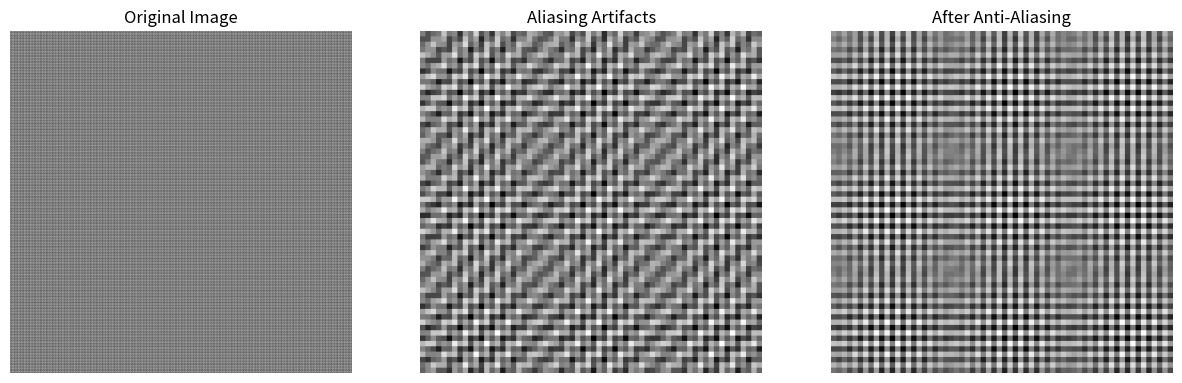

Generate this figure with matplotlib:
# -*- coding: utf-8 -*-
"""cv_co1_at1_q03.py

Automatically generated by Colab.

Original file is located at
    https://colab.research.google.com/drive/11tf9Oo4jAHktDcKEMcKwUNxlkUEZk9FF
"""

import numpy as np
import matplotlib.pyplot as plt

# Create high-frequency pattern
size = 512
x = np.linspace(0, 30*np.pi, size)
y = np.linspace(0, 30*np.pi, size)
X, Y = np.meshgrid(x, y)

image = np.sin(15*X) + np.sin(15*Y) + np.sin(12*(X+Y))
image = (image - image.min())/(image.max()-image.min())

# Downsample to create aliasing
small = image[::8, ::8]

# Upsample
aliased = np.repeat(np.repeat(small, 8, axis=0), 8, axis=1)

# Simple smoothing (anti-aliasing)
kernel = np.ones((5,5))/25

try:
    from scipy.signal import convolve2d
    smooth = convolve2d(image, kernel, mode='same', boundary='symm')
except:
    smooth = image

small2 = smooth[::8, ::8]
corrected = np.repeat(np.repeat(small2, 8, axis=0), 8, axis=1)

plt.figure(figsize=(15,5))

plt.subplot(1,3,1)
plt.imshow(image, cmap='gray')
plt.title("Original Image")
plt.axis("off")

plt.subplot(1,3,2)
plt.imshow(aliased, cmap='gray')
plt.title("Aliasing Artifacts")
plt.axis("off")

plt.subplot(1,3,3)
plt.imshow(corrected, cmap='gray')
plt.title("After Anti-Aliasing")
plt.axis("off")

plt.show()
